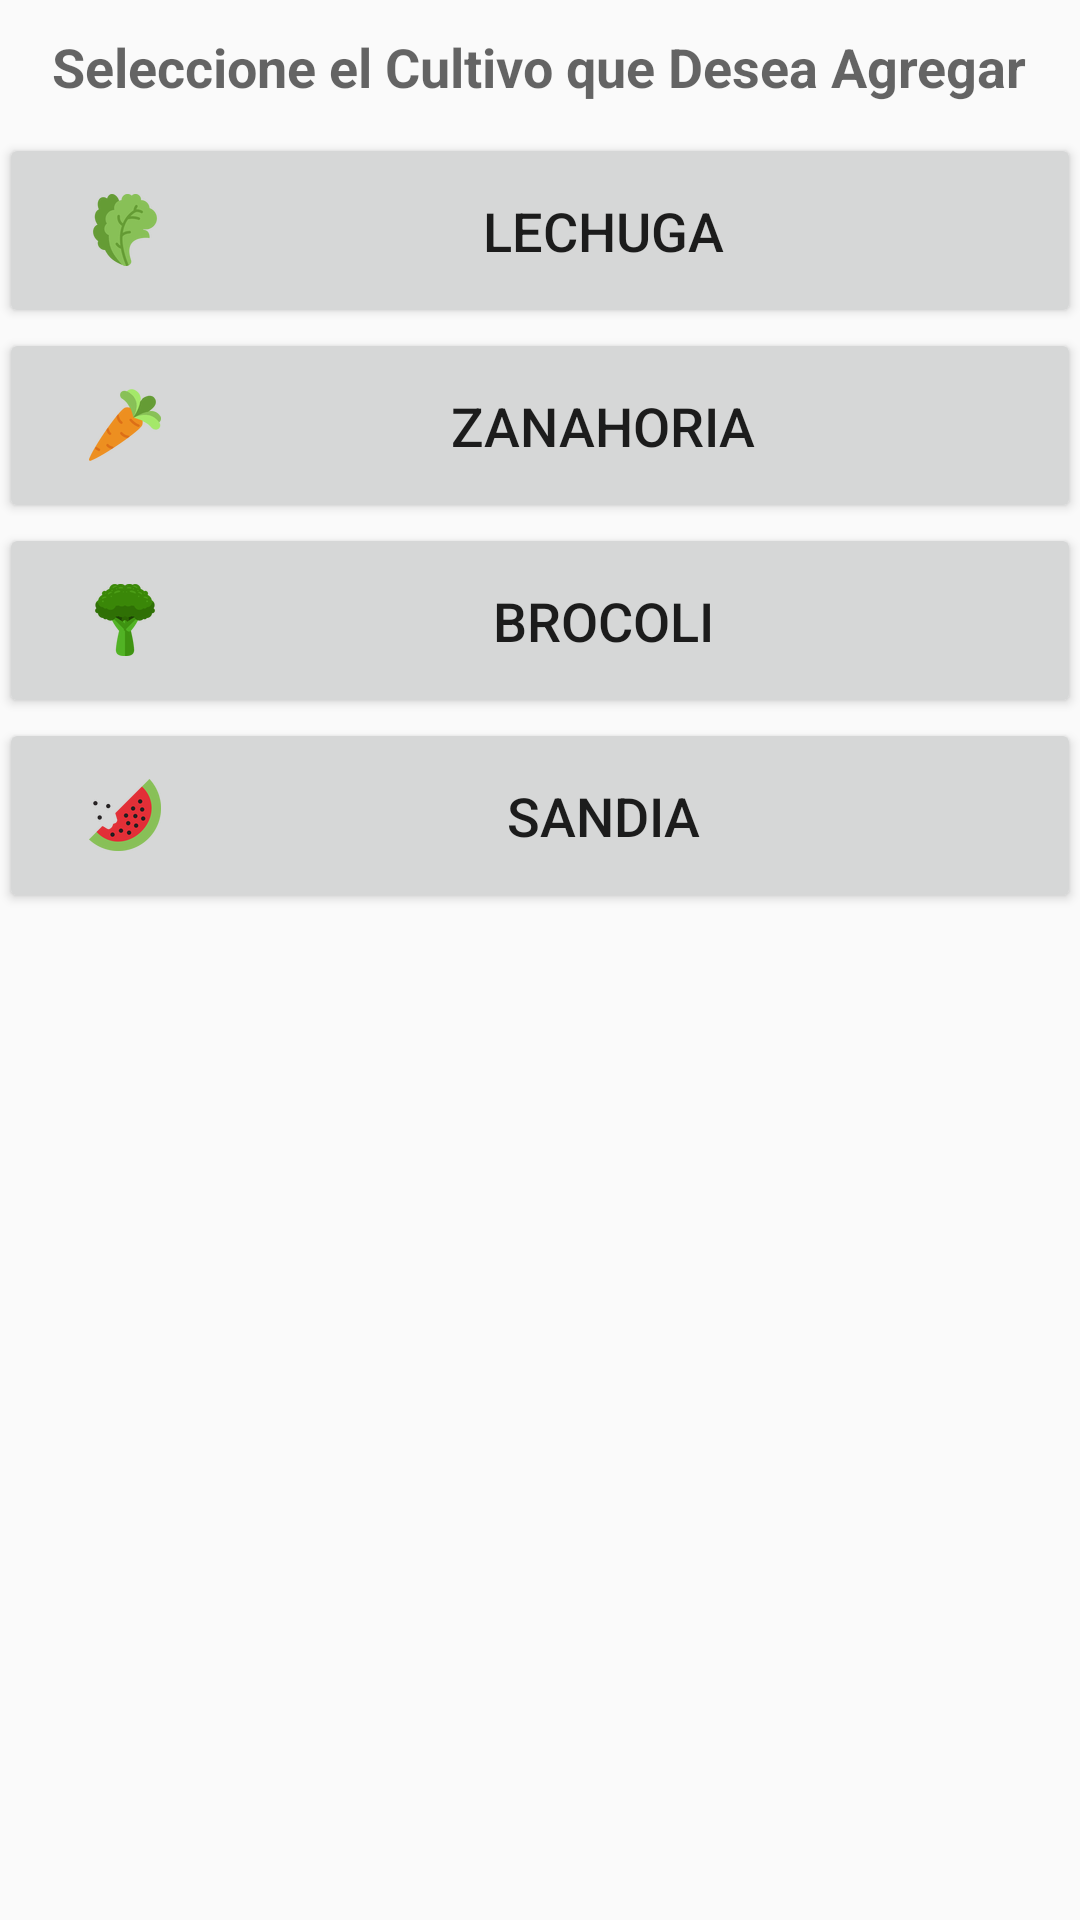

This screen was rendered from an Android layout file. Write that file and the resources it references.
<!-- AndroidManifest.xml: application theme AppTheme -->
<!-- res/layout/activity_plant_library.xml -->
<?xml version="1.0" encoding="utf-8"?>
<LinearLayout xmlns:android="http://schemas.android.com/apk/res/android"
    xmlns:tools="http://schemas.android.com/tools"
    android:layout_width="match_parent"
    android:layout_height="match_parent"
    android:paddingBottom="@dimen/activity_vertical_margin"
    android:paddingLeft="@dimen/activity_horizontal_margin"
    android:paddingRight="@dimen/activity_horizontal_margin"
    android:paddingTop="@dimen/activity_vertical_margin"
    tools:context="com.verdor.verdormobile.activity.PlantLibraryActivity">

    <ScrollView
        android:id="@+id/scrollView3"
        android:layout_width="match_parent"
        android:layout_height="match_parent">

        <LinearLayout
            android:layout_width="match_parent"
            android:layout_height="wrap_content"
            android:orientation="vertical">

            <LinearLayout
                android:layout_width="match_parent"
                android:layout_height="match_parent"
                android:layout_margin="10dp"
                android:gravity="center_horizontal"
                android:orientation="horizontal">

                <TextView
                    android:id="@+id/textView14"
                    android:layout_width="wrap_content"
                    android:layout_height="wrap_content"
                    android:gravity="center_horizontal"
                    android:text="Seleccione el Cultivo que Desea Agregar"
                    android:textAppearance="?android:attr/textAppearanceMedium"
                    android:textIsSelectable="false"
                    android:textSize="18sp"
                    android:textStyle="bold" />
            </LinearLayout>

            <LinearLayout
                android:layout_width="match_parent"
                android:layout_height="wrap_content"
                android:orientation="horizontal">

                <Button
                    android:id="@+id/button7"
                    android:layout_width="match_parent"
                    android:drawableStart="@drawable/lechuga"
                    android:text="Lechuga"
                    android:textSize="18sp"
                    android:paddingLeft="30dp"
                    android:layout_height="65dp" />
            </LinearLayout>

            <LinearLayout
                android:layout_width="match_parent"
                android:layout_height="wrap_content"
                android:orientation="horizontal">

                <Button
                    android:id="@+id/button9"
                    android:layout_width="match_parent"
                    android:layout_height="65dp"
                    android:drawableStart="@drawable/zanahoria"
                    android:text="Zanahoria"
                    android:textSize="18sp"
                    android:paddingLeft="30dp" />
            </LinearLayout>

            <LinearLayout
                android:layout_width="match_parent"
                android:layout_height="wrap_content"
                android:orientation="horizontal">

                <Button
                    android:id="@+id/button11"
                    android:layout_width="match_parent"
                    android:layout_height="65dp"
                    android:drawableStart="@drawable/brocolii"
                    android:text="Brocoli"
                    android:textSize="18sp"
                    android:paddingLeft="30dp" />
            </LinearLayout>

            <LinearLayout
                android:layout_width="match_parent"
                android:layout_height="wrap_content"
                android:orientation="horizontal">

                <Button
                    android:id="@+id/button12"
                    android:layout_width="match_parent"
                    android:layout_height="65dp"
                    android:drawableStart="@drawable/sandia"
                    android:text="Sandia"
                    android:textSize="18sp"
                    android:paddingLeft="30dp" />
            </LinearLayout>
        </LinearLayout>
    </ScrollView>

</LinearLayout>
<!-- resources referenced by this layout -->
<resources>
  <!-- drawable brocolii: png bitmap (drawable, 4539 bytes) -->
  <!-- drawable lechuga: png bitmap (drawable, 4728 bytes) -->
  <!-- drawable sandia: png bitmap (drawable, 5836 bytes) -->
  <!-- drawable zanahoria: png bitmap (drawable, 4873 bytes) -->
  <style name="AppTheme" parent="Theme.AppCompat.Light.DarkActionBar">
          
          <item name="colorPrimary">@color/colorPrimary</item>
          <item name="colorPrimaryDark">@color/colorPrimaryDark</item>
          <item name="colorAccent">@color/colorAccent</item>
          <item name="android:statusBarColor">?android:attr/colorPrimary</item>
      </style>
  <color name="colorPrimary">#66b045</color>
  <color name="colorPrimaryDark">#006f3a</color>
  <color name="colorAccent">#5cb2e4</color>
</resources>
